Run: headless pygame with SDL's dummy video driver; simulated clock (each Clock.tick advances the game by its frame time, no real sleeping); random seed 0; keys injected as events and as key.get_pressed() state; no mouse input.
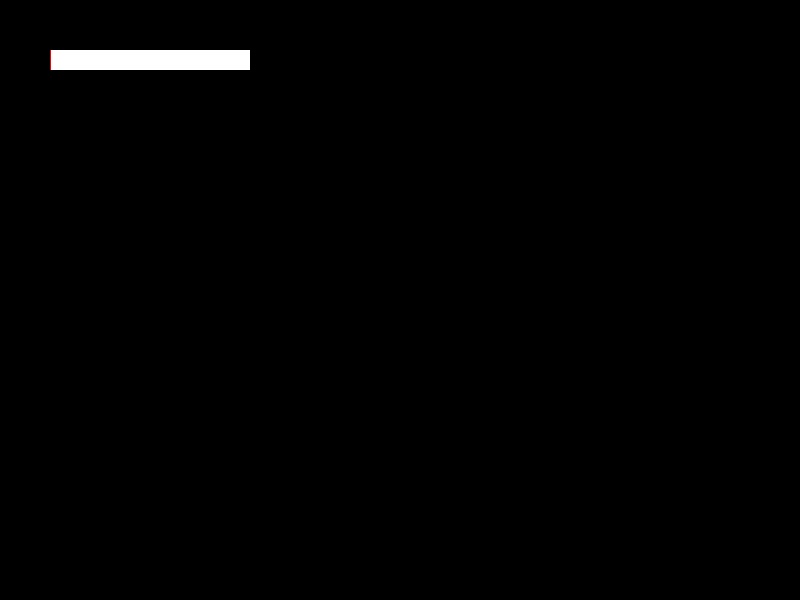
Frame 1 of 4 · flips 1–60 · no input
Frame 2 of 4 · flips 61–180 · tapped SPACE, RETURN · held RIGHT (→), D · screen unchanged from frame 1, image omitted
Frame 3 of 4 · flips 181–300 · held DOWN (↓), S · screen unchanged from frame 2, image omitted
Frame 4 of 4 · flips 301–420 · held LEFT (←), A, UP (↑), W · screen unchanged from frame 3, image omitted

The pygame program that drew these frames:

import pygame
pygame.init()

# Параметры экрана
WIDTH, HEIGHT = 800, 600
WHITE = (255, 255, 255)
BLACK = (0, 0, 0)

# Параметры шкалы
BAR_WIDTH = 200
BAR_HEIGHT = 20
MAX_NOISE_LEVEL = 100
NOISE_INCREASE_AMOUNT = 5  # Скорость увеличения уровня шума

# Инициализация экрана
screen = pygame.display.set_mode((WIDTH, HEIGHT))
pygame.display.set_caption('Шкала уровня шума')

# Функция для отрисовки шкалы
def draw_noise_bar(noise_level):
    bar_length = int(noise_level / MAX_NOISE_LEVEL)
    pygame.draw.rect(screen, WHITE, (50, 50, BAR_WIDTH, BAR_HEIGHT))  # Фон шкалы
    pygame.draw.rect(screen, (255, 0, 0), (50, 50, bar_length, BAR_HEIGHT))  # Полоса шкалы

# Основной игровой цикл
running = True
noise_level = 0  # Начальный уровень шума
while running:
    for event in pygame.event.get():
        if event.type == pygame.QUIT:
            running = False

    # Симуляция изменения уровня шума (ваша логика игры может отличаться)
    if pygame.K_SPACE:  # Пример: увеличение уровня шума при нажатии на пробел
        noise_level += NOISE_INCREASE_AMOUNT
        if noise_level > MAX_NOISE_LEVEL:
            noise_level = MAX_NOISE_LEVEL

    # Очистка экрана
    screen.fill(BLACK)

    # Отрисовка шкалы
    draw_noise_bar(noise_level)

    # Обновление экрана
    pygame.display.flip()

# Завершение Pygame
pygame.quit()
